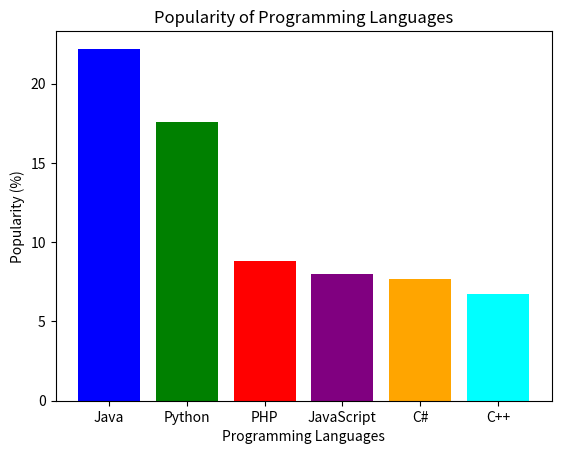

Write Python code to recreate this figure.
'''8.	Write a Python programming to display a bar chart of the popularity of programming Languages. Use different color for each bar.
Sample data:
Programming languages: Java, Python, PHP, JavaScript, C#, C++
Popularity: 22.2, 17.6, 8.8, 8, 7.7, 6.7 '''

import matplotlib.pyplot as plt

# Sample data
languages = ['Java', 'Python', 'PHP', 'JavaScript', 'C#', 'C++']
popularity = [22.2, 17.6, 8.8, 8.0, 7.7, 6.7]

# Define different colors for each bar
colors = ['blue', 'green', 'red', 'purple', 'orange', 'cyan']

# Create a bar chart with different colors for each bar
plt.bar(languages, popularity, color=colors)

# Add labels and title
plt.xlabel('Programming Languages')
plt.ylabel('Popularity (%)')
plt.title('Popularity of Programming Languages')

# Display the chart
plt.show()
